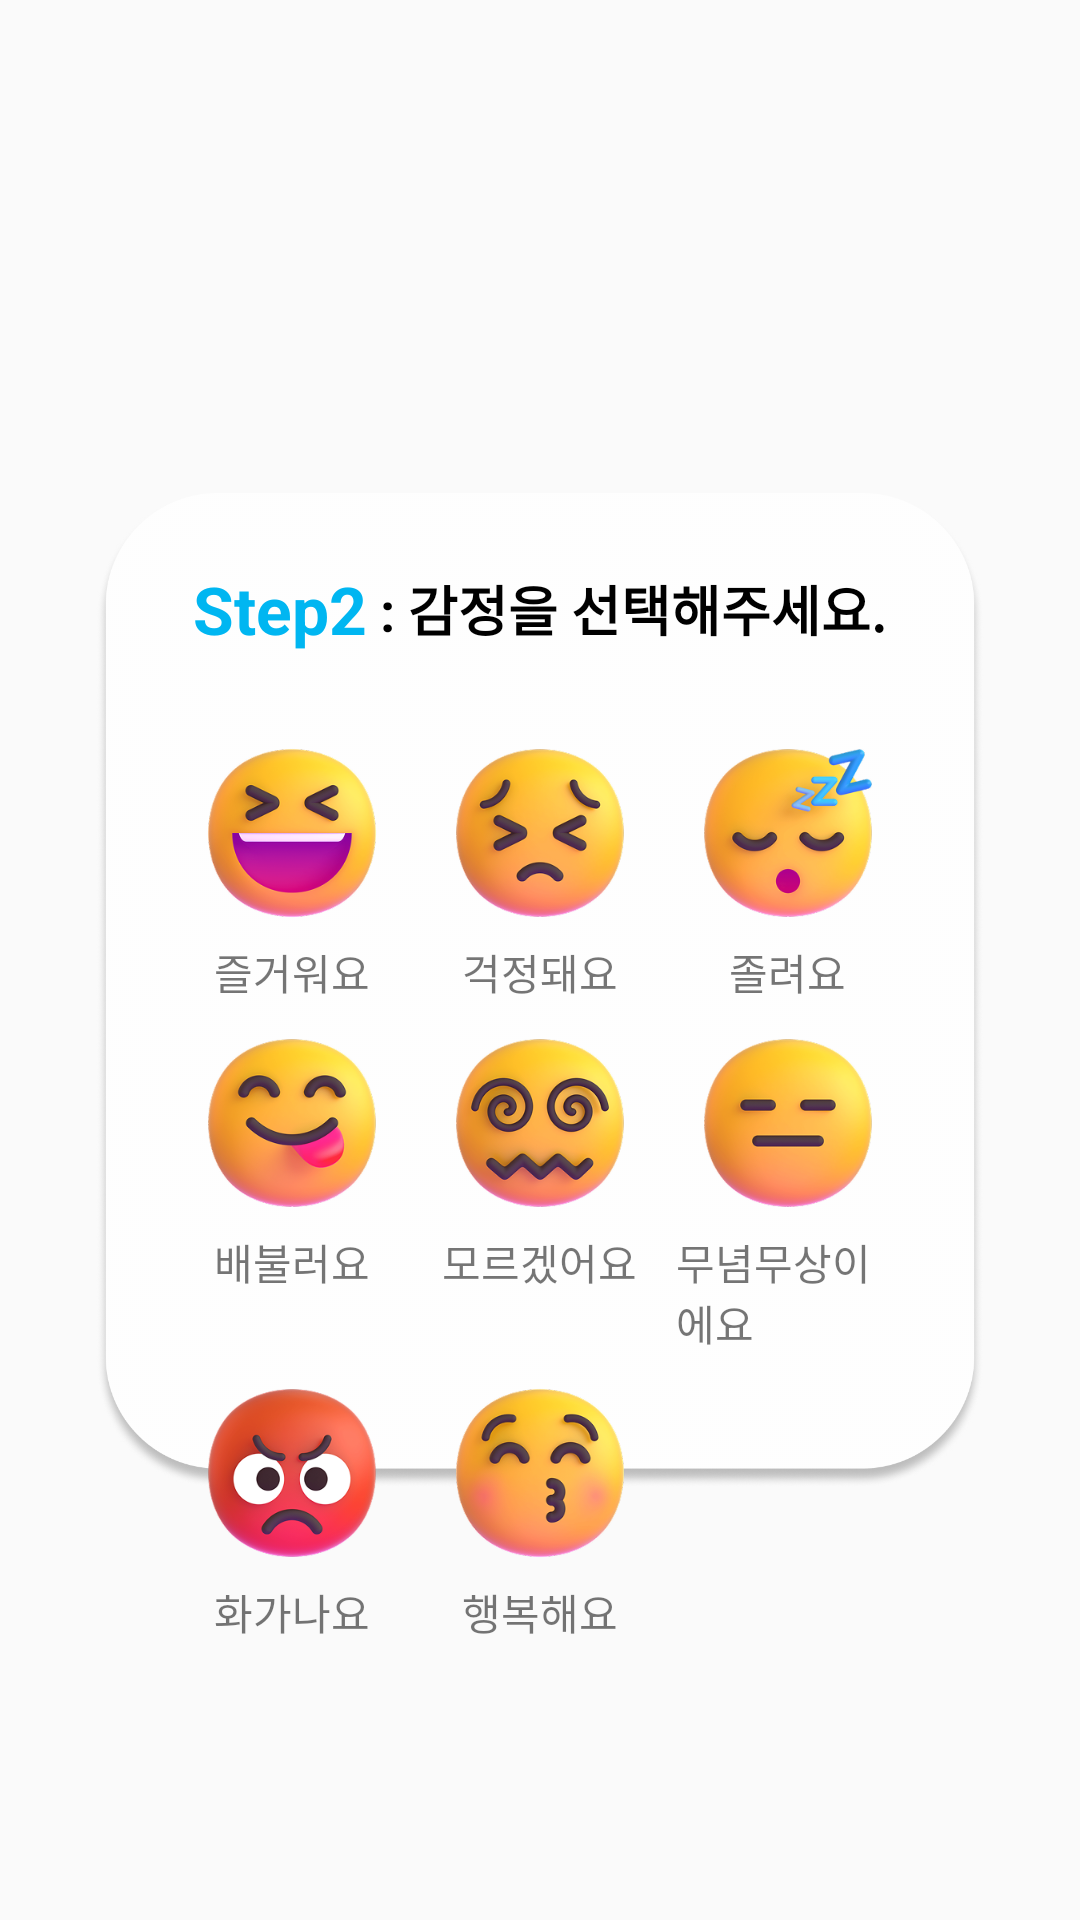

Layout XML and referenced resources for this Android screen:
<!-- AndroidManifest.xml: application theme Theme.AppCompat.Light.NoActionBar -->
<!-- res/layout/fragment_step2.xml -->
<androidx.constraintlayout.widget.ConstraintLayout
    xmlns:android="http://schemas.android.com/apk/res/android"
    xmlns:app="http://schemas.android.com/apk/res-auto"
    android:layout_width="match_parent"
    android:layout_height="match_parent">

    <FrameLayout
        android:id="@+id/backgroundBox2"
        android:layout_width="0dp"
        android:layout_height="wrap_content"
        android:layout_marginStart="32dp"
        android:layout_marginEnd="32dp"
        android:layout_marginTop="100dp"
        app:layout_constraintTop_toTopOf="parent"
        app:layout_constraintBottom_toBottomOf="parent"
        app:layout_constraintStart_toStartOf="parent"
        app:layout_constraintEnd_toEndOf="parent">

        <ImageView
            android:layout_width="match_parent"
            android:layout_height="wrap_content"
            android:adjustViewBounds="true"
            android:scaleType="fitXY"
            android:src="@drawable/bg_step2_box" />

        <LinearLayout
            android:layout_width="match_parent"
            android:layout_height="wrap_content"
            android:orientation="vertical"
            android:padding="24dp"
            android:gravity="center">

            <LinearLayout
                android:layout_width="wrap_content"
                android:layout_height="wrap_content"
                android:orientation="horizontal"
                android:gravity="center">

                <TextView
                    android:layout_width="wrap_content"
                    android:layout_height="wrap_content"
                    android:text="Step2"
                    android:textColor="#00B6F1"
                    android:textSize="22sp"
                    android:textStyle="bold" />

                <TextView
                    android:layout_width="wrap_content"
                    android:layout_height="wrap_content"
                    android:text=" : 감정을 선택해주세요."
                    android:textColor="@color/black"
                    android:textSize="18sp"
                    android:textStyle="bold" />
            </LinearLayout>

            <GridLayout
                android:id="@+id/emotionGrid"
                android:layout_width="match_parent"
                android:layout_height="wrap_content"
                android:layout_marginTop="24dp"
                android:alignmentMode="alignMargins"
                android:columnCount="3"
                android:rowCount="3"
                android:useDefaultMargins="true">

                
                <LinearLayout
                    android:layout_width="0dp"
                    android:layout_height="wrap_content"
                    android:orientation="vertical"
                    android:layout_columnWeight="1"
                    android:gravity="center">

                    <ImageButton
                        android:id="@+id/emojiHappy"
                        android:layout_width="64dp"
                        android:layout_height="64dp"
                        android:src="@drawable/emoji_happy"
                        android:scaleType="fitCenter"
                        android:background="@null"/>

                    <TextView
                        android:layout_width="wrap_content"
                        android:layout_height="wrap_content"
                        android:text="즐거워요"
                        android:textSize="14sp"
                        android:layout_marginTop="4dp"/>
                </LinearLayout>

                <LinearLayout
                    android:layout_width="0dp"
                    android:layout_height="wrap_content"
                    android:orientation="vertical"
                    android:layout_columnWeight="1"
                    android:gravity="center">

                    <ImageButton
                        android:id="@+id/emojiWorried"
                        android:layout_width="64dp"
                        android:layout_height="64dp"
                        android:src="@drawable/emoji_worried"
                        android:scaleType="fitCenter"
                        android:background="@null" />

                    <TextView
                        android:layout_width="wrap_content"
                        android:layout_height="wrap_content"
                        android:text="걱정돼요"
                        android:textSize="14sp"
                        android:layout_marginTop="4dp"/>
                </LinearLayout>

                <LinearLayout
                    android:layout_width="0dp"
                    android:layout_height="wrap_content"
                    android:orientation="vertical"
                    android:layout_columnWeight="1"
                    android:gravity="center">

                    <ImageButton
                        android:id="@+id/emojiSleepy"
                        android:layout_width="64dp"
                        android:layout_height="64dp"
                        android:src="@drawable/emoji_sleepy"
                        android:scaleType="fitCenter"
                        android:background="@null" />

                    <TextView
                        android:layout_width="wrap_content"
                        android:layout_height="wrap_content"
                        android:text="졸려요"
                        android:textSize="14sp"
                        android:layout_marginTop="4dp"/>
                </LinearLayout>

                <LinearLayout
                    android:layout_width="0dp"
                    android:layout_height="wrap_content"
                    android:orientation="vertical"
                    android:layout_columnWeight="1"
                    android:gravity="center">

                    <ImageButton
                        android:id="@+id/emojiFull"
                        android:layout_width="64dp"
                        android:layout_height="64dp"
                        android:src="@drawable/emoji_full"
                        android:scaleType="fitCenter"
                        android:background="@null" />

                    <TextView
                        android:layout_width="wrap_content"
                        android:layout_height="wrap_content"
                        android:text="배불러요"
                        android:textSize="14sp"
                        android:layout_marginTop="4dp"/>
                </LinearLayout>

                <LinearLayout
                    android:layout_width="0dp"
                    android:layout_height="wrap_content"
                    android:orientation="vertical"
                    android:layout_columnWeight="1"
                    android:gravity="center">

                    <ImageButton
                        android:id="@+id/emojiConfused"
                        android:layout_width="64dp"
                        android:layout_height="64dp"
                        android:src="@drawable/emoji_confused"
                        android:scaleType="fitCenter"
                        android:background="@null" />

                    <TextView
                        android:layout_width="wrap_content"
                        android:layout_height="wrap_content"
                        android:text="모르겠어요"
                        android:textSize="14sp"
                        android:layout_marginTop="4dp"/>
                </LinearLayout>

                <LinearLayout
                    android:layout_width="0dp"
                    android:layout_height="wrap_content"
                    android:orientation="vertical"
                    android:layout_columnWeight="1"
                    android:gravity="center">

                    <ImageButton
                        android:id="@+id/emojiBlank"
                        android:layout_width="64dp"
                        android:layout_height="64dp"
                        android:src="@drawable/emoji_blank"
                        android:scaleType="fitCenter"
                        android:background="@null" />

                    <TextView
                        android:layout_width="wrap_content"
                        android:layout_height="wrap_content"
                        android:text="무념무상이에요"
                        android:textSize="14sp"
                        android:layout_marginTop="4dp"/>
                </LinearLayout>

                <LinearLayout
                    android:layout_width="0dp"
                    android:layout_height="wrap_content"
                    android:orientation="vertical"
                    android:layout_columnWeight="1"
                    android:gravity="center">

                    <ImageButton
                        android:id="@+id/emojiAngry"
                        android:layout_width="64dp"
                        android:layout_height="64dp"
                        android:src="@drawable/emoji_angry"
                        android:scaleType="fitCenter"
                        android:background="@null" />

                    <TextView
                        android:layout_width="wrap_content"
                        android:layout_height="wrap_content"
                        android:text="화가나요"
                        android:textSize="14sp"
                        android:layout_marginTop="4dp"/>
                </LinearLayout>

                <LinearLayout
                    android:layout_width="0dp"
                    android:layout_height="wrap_content"
                    android:orientation="vertical"
                    android:layout_columnWeight="1"
                    android:gravity="center">

                    <ImageButton
                        android:id="@+id/emojiSmile"
                        android:layout_width="64dp"
                        android:layout_height="64dp"
                        android:src="@drawable/emoji_smile"
                        android:scaleType="fitCenter"
                        android:background="@null" />

                    <TextView
                        android:layout_width="wrap_content"
                        android:layout_height="wrap_content"
                        android:text="행복해요"
                        android:textSize="14sp"
                        android:layout_marginTop="4dp"/>
                </LinearLayout>


            </GridLayout>
        </LinearLayout>
    </FrameLayout>
</androidx.constraintlayout.widget.ConstraintLayout>
<!-- resources referenced by this layout -->
<resources>
  <color name="black">#FF000000</color>
  <!-- drawable bg_step2_box: png bitmap (drawable, 135121 bytes) -->
  <!-- drawable emoji_angry: png bitmap (drawable, 51304 bytes) -->
  <!-- drawable emoji_blank: png bitmap (drawable, 45044 bytes) -->
  <!-- drawable emoji_confused: png bitmap (drawable, 61474 bytes) -->
  <!-- drawable emoji_full: png bitmap (drawable, 54508 bytes) -->
  <!-- drawable emoji_happy: png bitmap (drawable, 50371 bytes) -->
  <!-- drawable emoji_sleepy: png bitmap (drawable, 56015 bytes) -->
  <!-- drawable emoji_smile: png bitmap (drawable, 52499 bytes) -->
  <!-- drawable emoji_worried: png bitmap (drawable, 53870 bytes) -->
</resources>
